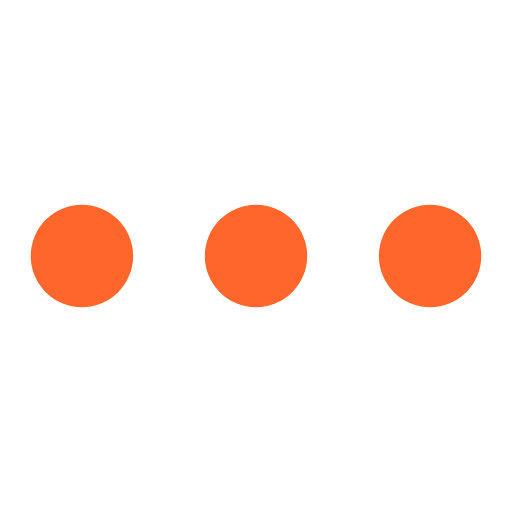
t = 0.00 s
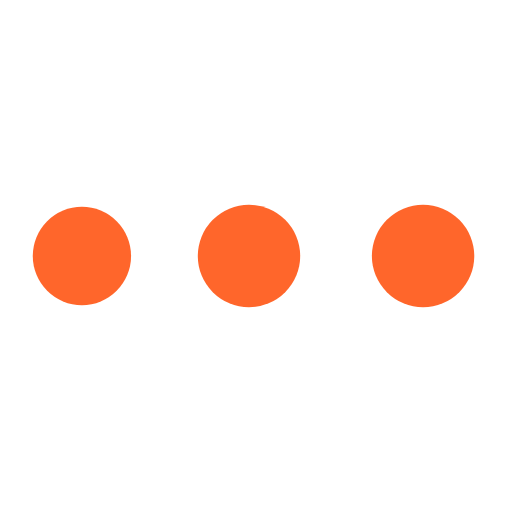
t = 0.35 s
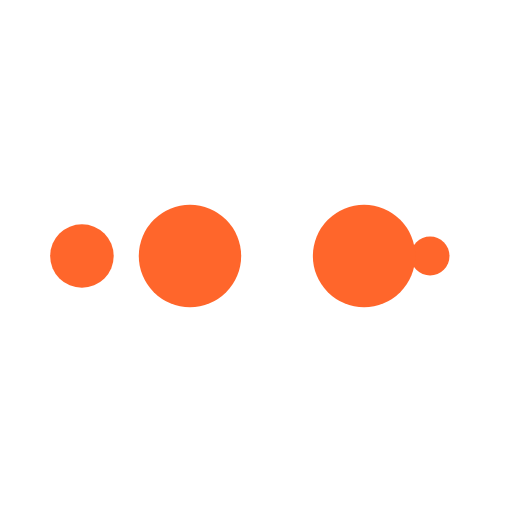
t = 0.58 s
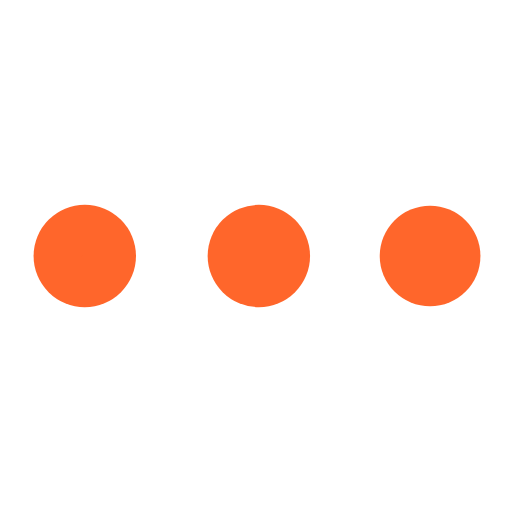
t = 0.93 s
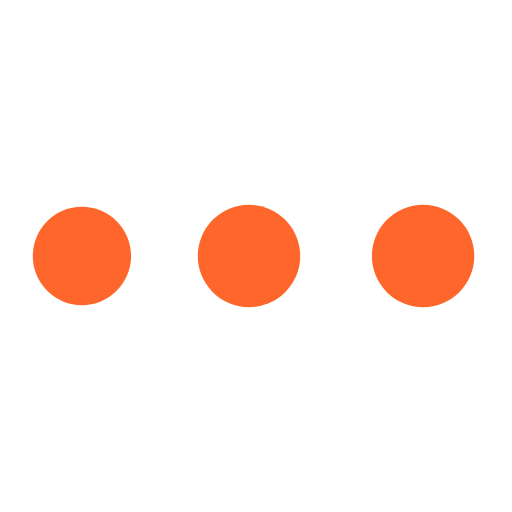
t = 1.27 s
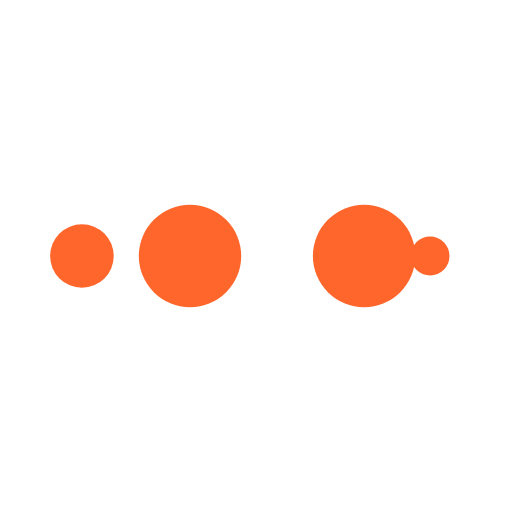
t = 1.51 s

The animated SVG that drew these frames (rendered in a browser with its animation timeline set to each time). Animation: 10 SMIL elements (animate=10); one cycle of 1.85 s, repeats indefinitely.

<?xml version="1.0" encoding="utf-8"?>
<svg xmlns="http://www.w3.org/2000/svg" xmlns:xlink="http://www.w3.org/1999/xlink" style="margin: auto; background: none; display: block; shape-rendering: auto;" width="197px" height="197px" viewBox="0 0 100 100" preserveAspectRatio="xMidYMid">
<circle cx="84" cy="50" r="5.36113" fill="#ff662b">
    <animate attributeName="r" repeatCount="indefinite" dur="0.4629629629629629s" calcMode="spline" keyTimes="0;1" values="10;0" keySplines="0 0.5 0.5 1" begin="0s"></animate>
    <animate attributeName="fill" repeatCount="indefinite" dur="1.8518518518518516s" calcMode="discrete" keyTimes="0;0.25;0.5;0.75;1" values="#ff662b;#ff662b;#ff662b;#ff662b;#ff662b" begin="0s"></animate>
</circle><circle cx="16" cy="50" r="4.63754" fill="#ff662b">
  <animate attributeName="r" repeatCount="indefinite" dur="1.8518518518518516s" calcMode="spline" keyTimes="0;0.25;0.5;0.75;1" values="0;0;10;10;10" keySplines="0 0.5 0.5 1;0 0.5 0.5 1;0 0.5 0.5 1;0 0.5 0.5 1" begin="0s"></animate>
  <animate attributeName="cx" repeatCount="indefinite" dur="1.8518518518518516s" calcMode="spline" keyTimes="0;0.25;0.5;0.75;1" values="16;16;16;50;84" keySplines="0 0.5 0.5 1;0 0.5 0.5 1;0 0.5 0.5 1;0 0.5 0.5 1" begin="0s"></animate>
</circle><circle cx="31.7675" cy="50" r="10" fill="#ff662b">
  <animate attributeName="r" repeatCount="indefinite" dur="1.8518518518518516s" calcMode="spline" keyTimes="0;0.25;0.5;0.75;1" values="0;0;10;10;10" keySplines="0 0.5 0.5 1;0 0.5 0.5 1;0 0.5 0.5 1;0 0.5 0.5 1" begin="-0.4629629629629629s"></animate>
  <animate attributeName="cx" repeatCount="indefinite" dur="1.8518518518518516s" calcMode="spline" keyTimes="0;0.25;0.5;0.75;1" values="16;16;16;50;84" keySplines="0 0.5 0.5 1;0 0.5 0.5 1;0 0.5 0.5 1;0 0.5 0.5 1" begin="-0.4629629629629629s"></animate>
</circle><circle cx="65.7676" cy="50" r="10" fill="#ff662b">
  <animate attributeName="r" repeatCount="indefinite" dur="1.8518518518518516s" calcMode="spline" keyTimes="0;0.25;0.5;0.75;1" values="0;0;10;10;10" keySplines="0 0.5 0.5 1;0 0.5 0.5 1;0 0.5 0.5 1;0 0.5 0.5 1" begin="-0.9259259259259258s"></animate>
  <animate attributeName="cx" repeatCount="indefinite" dur="1.8518518518518516s" calcMode="spline" keyTimes="0;0.25;0.5;0.75;1" values="16;16;16;50;84" keySplines="0 0.5 0.5 1;0 0.5 0.5 1;0 0.5 0.5 1;0 0.5 0.5 1" begin="-0.9259259259259258s"></animate>
</circle><circle cx="16" cy="50" r="0" fill="#ff662b">
  <animate attributeName="r" repeatCount="indefinite" dur="1.8518518518518516s" calcMode="spline" keyTimes="0;0.25;0.5;0.75;1" values="0;0;10;10;10" keySplines="0 0.5 0.5 1;0 0.5 0.5 1;0 0.5 0.5 1;0 0.5 0.5 1" begin="-1.3888888888888888s"></animate>
  <animate attributeName="cx" repeatCount="indefinite" dur="1.8518518518518516s" calcMode="spline" keyTimes="0;0.25;0.5;0.75;1" values="16;16;16;50;84" keySplines="0 0.5 0.5 1;0 0.5 0.5 1;0 0.5 0.5 1;0 0.5 0.5 1" begin="-1.3888888888888888s"></animate>
</circle>
<!-- [ldio] generated by https://loading.io/ --></svg>